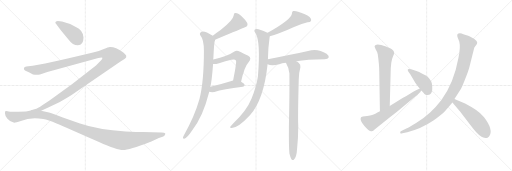
t = 0.00 s
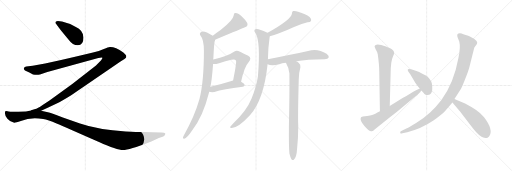
t = 2.70 s
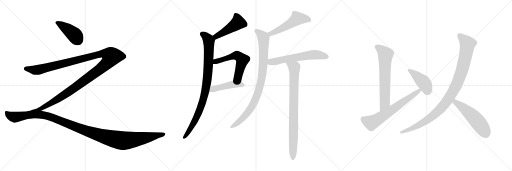
t = 5.40 s
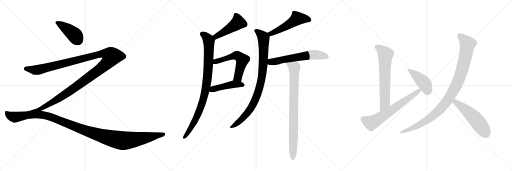
t = 8.10 s
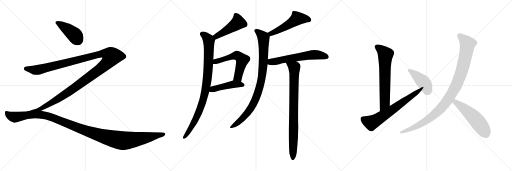
t = 10.80 s
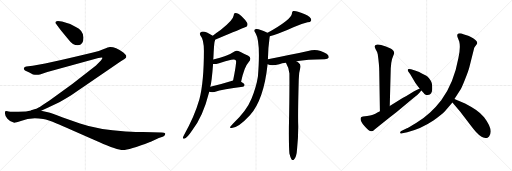
t = 13.50 s

The animated SVG that drew these frames (rendered in a browser with its animation timeline set to each time). Animation: 16 CSS @keyframes rules; one cycle of 13.50 s.

<svg version="1.1" viewBox="0 0 3072 1024" xmlns="http://www.w3.org/2000/svg">
  <g stroke="lightgray" stroke-dasharray="1,1" stroke-width="1" transform="scale(4, 4)">
    <line x1="0" y1="0" x2="256" y2="256"></line>
    <line x1="256" y1="0" x2="0" y2="256"></line>
    <line x1="128" y1="0" x2="128" y2="256"></line>
    <line x1="0" y1="128" x2="256" y2="128"></line>
    <line x1="256" y1="0" x2="512" y2="256"></line>
    <line x1="512" y1="0" x2="256" y2="256"></line>
    <line x1="384" y1="0" x2="384" y2="256"></line>
    <line x1="256" y1="128" x2="512" y2="128"></line>
    <line x1="512" y1="0" x2="768" y2="256"></line>
    <line x1="768" y1="0" x2="512" y2="256"></line>
    <line x1="640" y1="0" x2="640" y2="256"></line>
    <line x1="512" y1="128" x2="768" y2="128"></line>
  </g>
<g transform="scale(1, -1) translate(0, -850)">
   <style type="text/css">
    @keyframes keyframes0 {
      from {
       stroke: black;
       stroke-dashoffset: 421;
       stroke-width: 128;
       }
       58% {
       animation-timing-function: step-end;
       stroke: black;
       stroke-dashoffset: 0;
       stroke-width: 128;
       }
       to {
       stroke: black;
       stroke-width: 1024;
       }
       }
       #make-me-a-hanzi-animation-0 {
         animation: keyframes0 0.592611s both;
         animation-delay: 0.000000s;
         animation-timing-function: linear;
       }
    @keyframes keyframes1 {
      from {
       stroke: black;
       stroke-dashoffset: 1357;
       stroke-width: 128;
       }
       82% {
       animation-timing-function: step-end;
       stroke: black;
       stroke-dashoffset: 0;
       stroke-width: 128;
       }
       to {
       stroke: black;
       stroke-width: 1024;
       }
       }
       #make-me-a-hanzi-animation-1 {
         animation: keyframes1 1.354329s both;
         animation-delay: 0.592611s;
         animation-timing-function: linear;
       }
    @keyframes keyframes2 {
      from {
       stroke: black;
       stroke-dashoffset: 1241;
       stroke-width: 128;
       }
       80% {
       animation-timing-function: step-end;
       stroke: black;
       stroke-dashoffset: 0;
       stroke-width: 128;
       }
       to {
       stroke: black;
       stroke-width: 1024;
       }
       }
       #make-me-a-hanzi-animation-2 {
         animation: keyframes2 1.259928s both;
         animation-delay: 1.946940s;
         animation-timing-function: linear;
       }
    @keyframes keyframes3 {
      from {
       stroke: black;
       stroke-dashoffset: 471;
       stroke-width: 128;
       }
       61% {
       animation-timing-function: step-end;
       stroke: black;
       stroke-dashoffset: 0;
       stroke-width: 128;
       }
       to {
       stroke: black;
       stroke-width: 1024;
       }
       }
       #make-me-a-hanzi-animation-3 {
         animation: keyframes3 0.633301s both;
         animation-delay: 3.206868s;
         animation-timing-function: linear;
       }
    @keyframes keyframes4 {
      from {
       stroke: black;
       stroke-dashoffset: 924;
       stroke-width: 128;
       }
       75% {
       animation-timing-function: step-end;
       stroke: black;
       stroke-dashoffset: 0;
       stroke-width: 128;
       }
       to {
       stroke: black;
       stroke-width: 1024;
       }
       }
       #make-me-a-hanzi-animation-4 {
         animation: keyframes4 1.001953s both;
         animation-delay: 3.840169s;
         animation-timing-function: linear;
       }
    @keyframes keyframes5 {
      from {
       stroke: black;
       stroke-dashoffset: 574;
       stroke-width: 128;
       }
       65% {
       animation-timing-function: step-end;
       stroke: black;
       stroke-dashoffset: 0;
       stroke-width: 128;
       }
       to {
       stroke: black;
       stroke-width: 1024;
       }
       }
       #make-me-a-hanzi-animation-5 {
         animation: keyframes5 0.717122s both;
         animation-delay: 4.842122s;
         animation-timing-function: linear;
       }
    @keyframes keyframes6 {
      from {
       stroke: black;
       stroke-dashoffset: 456;
       stroke-width: 128;
       }
       60% {
       animation-timing-function: step-end;
       stroke: black;
       stroke-dashoffset: 0;
       stroke-width: 128;
       }
       to {
       stroke: black;
       stroke-width: 1024;
       }
       }
       #make-me-a-hanzi-animation-6 {
         animation: keyframes6 0.621094s both;
         animation-delay: 5.559244s;
         animation-timing-function: linear;
       }
    @keyframes keyframes7 {
      from {
       stroke: black;
       stroke-dashoffset: 520;
       stroke-width: 128;
       }
       63% {
       animation-timing-function: step-end;
       stroke: black;
       stroke-dashoffset: 0;
       stroke-width: 128;
       }
       to {
       stroke: black;
       stroke-width: 1024;
       }
       }
       #make-me-a-hanzi-animation-7 {
         animation: keyframes7 0.673177s both;
         animation-delay: 6.180338s;
         animation-timing-function: linear;
       }
    @keyframes keyframes8 {
      from {
       stroke: black;
       stroke-dashoffset: 913;
       stroke-width: 128;
       }
       75% {
       animation-timing-function: step-end;
       stroke: black;
       stroke-dashoffset: 0;
       stroke-width: 128;
       }
       to {
       stroke: black;
       stroke-width: 1024;
       }
       }
       #make-me-a-hanzi-animation-8 {
         animation: keyframes8 0.993001s both;
         animation-delay: 6.853515s;
         animation-timing-function: linear;
       }
    @keyframes keyframes9 {
      from {
       stroke: black;
       stroke-dashoffset: 609;
       stroke-width: 128;
       }
       66% {
       animation-timing-function: step-end;
       stroke: black;
       stroke-dashoffset: 0;
       stroke-width: 128;
       }
       to {
       stroke: black;
       stroke-width: 1024;
       }
       }
       #make-me-a-hanzi-animation-9 {
         animation: keyframes9 0.745605s both;
         animation-delay: 7.846516s;
         animation-timing-function: linear;
       }
    @keyframes keyframes10 {
      from {
       stroke: black;
       stroke-dashoffset: 849;
       stroke-width: 128;
       }
       73% {
       animation-timing-function: step-end;
       stroke: black;
       stroke-dashoffset: 0;
       stroke-width: 128;
       }
       to {
       stroke: black;
       stroke-width: 1024;
       }
       }
       #make-me-a-hanzi-animation-10 {
         animation: keyframes10 0.940918s both;
         animation-delay: 8.592121s;
         animation-timing-function: linear;
       }
    @keyframes keyframes11 {
      from {
       stroke: black;
       stroke-dashoffset: 669;
       stroke-width: 128;
       }
       69% {
       animation-timing-function: step-end;
       stroke: black;
       stroke-dashoffset: 0;
       stroke-width: 128;
       }
       to {
       stroke: black;
       stroke-width: 1024;
       }
       }
       #make-me-a-hanzi-animation-11 {
         animation: keyframes11 0.794434s both;
         animation-delay: 9.533039s;
         animation-timing-function: linear;
       }
    @keyframes keyframes12 {
      from {
       stroke: black;
       stroke-dashoffset: 667;
       stroke-width: 128;
       }
       68% {
       animation-timing-function: step-end;
       stroke: black;
       stroke-dashoffset: 0;
       stroke-width: 128;
       }
       to {
       stroke: black;
       stroke-width: 1024;
       }
       }
       #make-me-a-hanzi-animation-12 {
         animation: keyframes12 0.792806s both;
         animation-delay: 10.327473s;
         animation-timing-function: linear;
       }
    @keyframes keyframes13 {
      from {
       stroke: black;
       stroke-dashoffset: 431;
       stroke-width: 128;
       }
       58% {
       animation-timing-function: step-end;
       stroke: black;
       stroke-dashoffset: 0;
       stroke-width: 128;
       }
       to {
       stroke: black;
       stroke-width: 1024;
       }
       }
       #make-me-a-hanzi-animation-13 {
         animation: keyframes13 0.600749s both;
         animation-delay: 11.120279s;
         animation-timing-function: linear;
       }
    @keyframes keyframes14 {
      from {
       stroke: black;
       stroke-dashoffset: 1031;
       stroke-width: 128;
       }
       77% {
       animation-timing-function: step-end;
       stroke: black;
       stroke-dashoffset: 0;
       stroke-width: 128;
       }
       to {
       stroke: black;
       stroke-width: 1024;
       }
       }
       #make-me-a-hanzi-animation-14 {
         animation: keyframes14 1.089030s both;
         animation-delay: 11.721028s;
         animation-timing-function: linear;
       }
    @keyframes keyframes15 {
      from {
       stroke: black;
       stroke-dashoffset: 538;
       stroke-width: 128;
       }
       64% {
       animation-timing-function: step-end;
       stroke: black;
       stroke-dashoffset: 0;
       stroke-width: 128;
       }
       to {
       stroke: black;
       stroke-width: 1024;
       }
       }
       #make-me-a-hanzi-animation-15 {
         animation: keyframes15 0.687826s both;
         animation-delay: 12.810058s;
         animation-timing-function: linear;
       }
</style>
<path d="M 501.0 626.5 Q 497.0 670.5 455.0 688.5 Q 420.0 710.5 372.0 721.5 L 347.0 725.5 Q 332.0 725.5 332.0 716.5 Q 332.0 712.5 336.0 708.5 L 346.0 694.5 Q 355.0 679.5 412.0 612.5 Q 436.0 579.5 467.0 579.5 Q 501.0 581.5 501.0 626.5 Z" fill="lightgray"></path> 
<path d="M 247.0 186.5 L 283.0 202.5 L 356.0 237.5 Q 387.0 255.5 425.0 278.5 L 723.0 482.5 L 747.0 496.5 L 754.0 502.5 Q 759.0 505.5 757.0 518.5 Q 753.0 525.5 740.0 536.5 Q 690.0 570.5 659.0 568.5 Q 650.0 568.5 623.0 556.5 Q 595.0 544.5 558.0 535.5 Q 247.0 460.5 196.0 456.5 L 158.0 451.5 Q 147.0 450.5 144.0 443.5 Q 140.0 436.5 150.0 428.5 Q 156.0 424.5 176.0 416.5 L 198.0 404.5 Q 221.0 399.5 240.0 404.5 L 284.0 418.5 L 590.0 502.5 Q 611.0 508.5 614.0 504.5 Q 617.0 499.5 604.0 486.5 L 576.0 458.5 Q 436.0 345.5 297.0 248.5 Q 239.0 210.5 232.0 205.5 Q 224.0 199.5 192.0 190.5 C 164.0 180.5 220.0 174.5 247.0 186.5 Z" fill="lightgray"></path> 
<path d="M 859.0 58.5 Q 822.0 59.5 754.0 62.5 Q 590.0 71.5 480.0 109.5 L 377.0 146.5 Q 308.0 172.5 294.0 175.5 L 247.0 186.5 L 192.0 190.0 Q 160.0 180.5 111.0 180.5 L 80.0 180.5 Q 64.0 179.5 52.0 182.5 Q 43.0 182.5 41.0 184.5 Q 32.0 184.5 30.0 181.5 L 30.0 170.5 Q 30.0 155.5 44.5 138.5 Q 59.0 121.5 82.0 115.5 Q 90.0 113.5 125.0 125.5 Q 185.0 149.5 259.0 136.5 Q 288.0 131.5 339.5 110.0 Q 391.0 88.5 594.0 -1.5 Q 702.0 -49.5 738.0 -49.5 Q 774.0 -49.5 900.0 -1.5 Q 907.0 1.5 908.0 1.5 L 953.0 22.5 L 976.0 30.5 Q 987.0 34.5 989.0 40.5 Q 994.0 46.5 990.5 51.5 Q 987.0 56.5 970.0 56.5 L 859.0 58.5 Z" fill="lightgray"></path> 
<path d="M 1290.5 613.0 Q 1464.5 685.0 1466.5 686.0 Q 1490.5 692.0 1483.5 713.0 Q 1473.5 732.0 1449.5 754.0 Q 1427.5 773.0 1414.5 773.0 Q 1401.5 774.0 1402.5 759.0 Q 1399.5 729.0 1323.5 671.0 Q 1299.5 655.0 1276.5 636.0 C 1253.5 617.0 1262.5 602.0 1290.5 613.0 Z" fill="lightgray"></path> 
<path d="M 1279.5 494.0 Q 1279.5 500.0 1280.5 505.0 Q 1283.5 580.0 1287.5 600.0 Q 1290.5 607.0 1290.5 613.0 C 1293.5 626.0 1293.5 626.0 1276.5 636.0 Q 1225.5 669.0 1206.5 659.0 Q 1194.5 652.0 1202.5 638.0 Q 1223.5 614.0 1223.5 546.0 Q 1223.5 359.0 1196.5 255.0 Q 1166.5 150.0 1103.5 40.0 Q 1099.5 33.0 1097.5 27.0 Q 1096.5 17.0 1105.5 19.0 Q 1121.5 22.0 1153.5 70.0 Q 1217.5 149.0 1255.5 300.0 L 1261.5 330.0 Q 1270.5 358.0 1278.5 467.0 L 1279.5 494.0 Z" fill="lightgray"></path> 
<path d="M 1446.5 360.0 Q 1465.5 450.0 1491.5 477.0 Q 1513.5 502.0 1489.5 516.0 Q 1428.5 549.0 1420.5 547.0 Q 1413.5 547.0 1406.5 542.0 Q 1366.5 514.0 1279.5 494.0 C 1250.5 487.0 1248.5 467.0 1278.5 467.0 Q 1293.5 466.0 1314.5 472.0 Q 1353.5 484.0 1387.5 492.0 Q 1409.5 498.0 1415.5 488.0 Q 1421.5 482.0 1398.5 368.0 C 1392.5 339.0 1440.5 331.0 1446.5 360.0 Z" fill="lightgray"></path> 
<path d="M 1255.5 300.0 Q 1268.5 297.0 1286.5 299.0 Q 1338.5 315.0 1456.5 330.0 Q 1466.5 331.0 1467.5 341.0 Q 1467.5 348.0 1446.5 360.0 C 1423.5 374.0 1423.5 374.0 1398.5 368.0 Q 1392.5 367.0 1388.5 365.0 Q 1318.5 343.0 1261.5 330.0 C 1232.5 323.0 1225.5 305.0 1255.5 300.0 Z" fill="lightgray"></path> 
<path d="M 1618.5 633.0 Q 1637.5 640.0 1666.5 649.0 Q 1720.5 667.0 1760.5 687.0 Q 1806.5 708.0 1845.5 717.0 Q 1863.5 718.0 1866.5 727.0 Q 1870.5 737.0 1857.5 749.0 Q 1835.5 765.0 1788.5 780.0 Q 1772.5 787.0 1758.5 785.0 Q 1751.5 781.0 1751.5 770.0 Q 1751.5 736.0 1605.5 654.0 C 1579.5 639.0 1590.5 623.0 1618.5 633.0 Z" fill="lightgray"></path> 
<path d="M 1607.5 495.0 Q 1608.5 564.0 1617.5 626.0 Q 1618.5 630.0 1618.5 633.0 C 1620.5 647.0 1620.5 647.0 1605.5 654.0 Q 1604.5 655.0 1601.5 656.0 Q 1552.5 680.0 1536.5 677.0 Q 1517.5 673.0 1533.5 651.0 Q 1564.5 600.0 1547.5 392.0 Q 1538.5 332.0 1509.5 260.0 Q 1479.5 185.0 1397.5 109.0 Q 1384.5 96.0 1380.5 89.0 Q 1379.5 82.0 1390.5 83.0 Q 1429.5 83.0 1499.5 159.0 Q 1583.5 255.0 1605.5 466.0 L 1607.5 495.0 Z" fill="lightgray"></path> 
<path d="M 1777.5 483.0 Q 1841.5 495.0 1948.5 495.0 Q 1967.5 496.0 1971.5 504.0 Q 1975.5 516.0 1959.5 528.0 Q 1905.5 564.0 1848.5 545.0 Q 1743.5 523.0 1607.5 495.0 C 1578.5 489.0 1577.5 476.0 1605.5 466.0 Q 1629.5 454.0 1675.5 466.0 Q 1691.5 472.0 1715.5 474.0 L 1777.5 483.0 Z" fill="lightgray"></path> 
<path d="M 1736.5 -70.0 Q 1742.5 -95.0 1748.5 -104.0 Q 1754.5 -111.0 1761.5 -109.0 Q 1779.5 -97.0 1782.5 -42.0 Q 1789.5 27.0 1789.5 94.0 Q 1786.5 152.0 1792.5 374.0 Q 1792.5 414.0 1802.5 448.0 Q 1805.5 466.0 1791.5 475.0 Q 1784.5 481.0 1777.5 483.0 C 1751.5 498.0 1701.5 501.0 1715.5 474.0 Q 1733.5 443.0 1736.5 410.0 Q 1737.5 286.0 1733.5 92.0 Q 1732.5 -29.0 1736.5 -70.0 Z" fill="lightgray"></path> 
<path d="M 2338.5 215.5 L 2344.5 441.5 Q 2345.5 447.5 2347.5 472.5 Q 2350.5 497.5 2358.5 513.5 Q 2366.5 529.5 2364.5 537.5 Q 2363.5 545.5 2354.5 552.5 Q 2345.5 558.5 2315.5 571.5 Q 2253.5 595.5 2247.5 573.5 Q 2246.5 570.5 2254.5 554.5 Q 2264.5 539.5 2266.5 525.5 Q 2275.5 460.5 2275.5 423.5 L 2279.5 183.5 C 2279.5 153.5 2337.5 185.5 2338.5 215.5 Z" fill="lightgray"></path> 
<path d="M 2279.5 183.5 Q 2247.5 165.5 2232.5 161.5 Q 2223.5 157.5 2202.5 155.5 L 2177.5 151.5 Q 2166.5 148.5 2165.5 145.5 Q 2156.5 129.5 2186.5 94.5 Q 2216.5 59.5 2230.5 63.5 Q 2237.5 62.5 2249.5 75.5 L 2337.5 145.5 Q 2379.5 178.5 2430.5 221.5 L 2482.5 264.5 Q 2505.5 281.5 2515.5 293.5 L 2526.5 306.5 Q 2528.5 307.5 2528.5 308.5 C 2548.5 331.5 2545.5 334.5 2518.5 320.5 L 2499.5 310.5 Q 2488.5 306.5 2462.5 290.5 Q 2437.5 274.5 2415.5 262.5 L 2338.5 215.5 L 2279.5 183.5 Z" fill="lightgray"></path> 
<path d="M 2528.5 308.5 Q 2546.5 288.5 2546.5 287.5 Q 2555.5 280.5 2567.5 280.5 Q 2593.5 282.5 2593.5 316.5 Q 2593.5 339.5 2590.5 352.5 Q 2587.5 364.5 2576.5 378.5 Q 2566.5 391.5 2555.5 397.5 Q 2509.5 423.5 2485.5 429.5 L 2466.5 435.5 Q 2451.5 439.5 2447.5 435.5 Q 2444.5 431.5 2449.5 422.5 L 2461.5 405.5 L 2492.5 353.5 L 2511.5 327.5 L 2518.5 320.5 L 2528.5 308.5 Z" fill="lightgray"></path> 
<path d="M 2726.5 257.5 L 2759.5 307.5 Q 2769.5 321.5 2790.5 375.5 Q 2811.5 428.5 2816.5 449.5 L 2842.5 552.5 Q 2844.5 564.5 2850.5 571.5 L 2861.5 586.5 Q 2873.5 605.5 2819.5 632.5 Q 2811.5 636.5 2794.5 641.5 Q 2778.5 645.5 2769.5 649.5 Q 2761.5 653.5 2750.5 650.5 Q 2739.5 646.5 2745.5 627.5 L 2755.5 601.5 Q 2764.5 566.5 2750.5 503.5 Q 2723.5 353.5 2647.5 249.5 Q 2613.5 205.5 2580.5 175.5 Q 2548.5 144.5 2496.5 113.5 Q 2444.5 82.5 2441.5 81.5 L 2407.5 64.5 Q 2398.5 59.5 2401.5 53.5 Q 2404.5 47.5 2414.5 51.5 L 2443.5 57.5 Q 2526.5 77.5 2600.5 127.5 Q 2648.5 162.5 2669.5 183.5 L 2714.5 235.5 L 2726.5 257.5 Z" fill="lightgray"></path> 
<path d="M 2899.5 25.5 L 2912.5 23.5 Q 2915.5 22.5 2925.5 24.5 L 2934.5 32.5 Q 2963.5 70.5 2904.5 147.5 Q 2881.5 174.5 2854.5 192.5 Q 2828.5 210.5 2790.5 230.5 L 2726.5 257.5 C 2698.5 269.5 2695.5 258.5 2714.5 235.5 L 2761.5 180.5 L 2800.5 129.5 Q 2831.5 88.5 2844.5 72.5 Q 2857.5 55.5 2874.5 41.5 Q 2891.5 27.5 2899.5 25.5 Z" fill="lightgray"></path> 
      <clipPath id="make-me-a-hanzi-clip-0">
      <path d="M 501.0 626.5 Q 497.0 670.5 455.0 688.5 Q 420.0 710.5 372.0 721.5 L 347.0 725.5 Q 332.0 725.5 332.0 716.5 Q 332.0 712.5 336.0 708.5 L 346.0 694.5 Q 355.0 679.5 412.0 612.5 Q 436.0 579.5 467.0 579.5 Q 501.0 581.5 501.0 626.5 Z" fill="lightgray"></path>
      </clipPath>
      <path clip-path="url(#make-me-a-hanzi-clip-0)" d="M 341.0 715.5 L 399.0 680.5 L 442.0 645.5 L 467.0 611.5 " fill="none" id="make-me-a-hanzi-animation-0" stroke-dasharray="293 586" stroke-linecap="round"></path>

      <clipPath id="make-me-a-hanzi-clip-1">
      <path d="M 247.0 186.5 L 283.0 202.5 L 356.0 237.5 Q 387.0 255.5 425.0 278.5 L 723.0 482.5 L 747.0 496.5 L 754.0 502.5 Q 759.0 505.5 757.0 518.5 Q 753.0 525.5 740.0 536.5 Q 690.0 570.5 659.0 568.5 Q 650.0 568.5 623.0 556.5 Q 595.0 544.5 558.0 535.5 Q 247.0 460.5 196.0 456.5 L 158.0 451.5 Q 147.0 450.5 144.0 443.5 Q 140.0 436.5 150.0 428.5 Q 156.0 424.5 176.0 416.5 L 198.0 404.5 Q 221.0 399.5 240.0 404.5 L 284.0 418.5 L 590.0 502.5 Q 611.0 508.5 614.0 504.5 Q 617.0 499.5 604.0 486.5 L 576.0 458.5 Q 436.0 345.5 297.0 248.5 Q 239.0 210.5 232.0 205.5 Q 224.0 199.5 192.0 190.5 C 164.0 180.5 220.0 174.5 247.0 186.5 Z" fill="lightgray"></path>
      </clipPath>
      <path clip-path="url(#make-me-a-hanzi-clip-1)" d="M 153.0 439.5 L 209.0 429.5 L 229.0 431.5 L 616.0 528.5 L 644.0 526.5 L 669.0 512.5 L 654.0 485.5 L 632.0 462.5 L 456.0 330.5 L 306.0 232.5 L 248.0 200.5 L 227.0 192.5 L 218.0 195.5 L 213.0 189.5 " fill="none" id="make-me-a-hanzi-animation-1" stroke-dasharray="1229 2458" stroke-linecap="round"></path>

      <clipPath id="make-me-a-hanzi-clip-2">
      <path d="M 859.0 58.5 Q 822.0 59.5 754.0 62.5 Q 590.0 71.5 480.0 109.5 L 377.0 146.5 Q 308.0 172.5 294.0 175.5 L 247.0 186.5 L 192.0 190.0 Q 160.0 180.5 111.0 180.5 L 80.0 180.5 Q 64.0 179.5 52.0 182.5 Q 43.0 182.5 41.0 184.5 Q 32.0 184.5 30.0 181.5 L 30.0 170.5 Q 30.0 155.5 44.5 138.5 Q 59.0 121.5 82.0 115.5 Q 90.0 113.5 125.0 125.5 Q 185.0 149.5 259.0 136.5 Q 288.0 131.5 339.5 110.0 Q 391.0 88.5 594.0 -1.5 Q 702.0 -49.5 738.0 -49.5 Q 774.0 -49.5 900.0 -1.5 Q 907.0 1.5 908.0 1.5 L 953.0 22.5 L 976.0 30.5 Q 987.0 34.5 989.0 40.5 Q 994.0 46.5 990.5 51.5 Q 987.0 56.5 970.0 56.5 L 859.0 58.5 Z" fill="lightgray"></path>
      </clipPath>
      <path clip-path="url(#make-me-a-hanzi-clip-2)" d="M 37.0 176.5 L 68.0 152.5 L 90.0 148.5 L 197.0 165.5 L 259.0 160.5 L 359.0 128.5 L 554.0 52.5 L 718.0 9.5 L 815.0 14.5 L 984.0 46.5 " fill="none" id="make-me-a-hanzi-animation-2" stroke-dasharray="1113 2226" stroke-linecap="round"></path>

      <clipPath id="make-me-a-hanzi-clip-3">
      <path d="M 1290.5 613.0 Q 1464.5 685.0 1466.5 686.0 Q 1490.5 692.0 1483.5 713.0 Q 1473.5 732.0 1449.5 754.0 Q 1427.5 773.0 1414.5 773.0 Q 1401.5 774.0 1402.5 759.0 Q 1399.5 729.0 1323.5 671.0 Q 1299.5 655.0 1276.5 636.0 C 1253.5 617.0 1262.5 602.0 1290.5 613.0 Z" fill="lightgray"></path>
      </clipPath>
      <path clip-path="url(#make-me-a-hanzi-clip-3)" d="M 1412.5 762.0 L 1425.5 738.0 L 1425.5 712.0 L 1324.5 645.0 L 1300.5 632.0 L 1287.5 635.0 " fill="none" id="make-me-a-hanzi-animation-3" stroke-dasharray="343 686" stroke-linecap="round"></path>

      <clipPath id="make-me-a-hanzi-clip-4">
      <path d="M 1279.5 494.0 Q 1279.5 500.0 1280.5 505.0 Q 1283.5 580.0 1287.5 600.0 Q 1290.5 607.0 1290.5 613.0 C 1293.5 626.0 1293.5 626.0 1276.5 636.0 Q 1225.5 669.0 1206.5 659.0 Q 1194.5 652.0 1202.5 638.0 Q 1223.5 614.0 1223.5 546.0 Q 1223.5 359.0 1196.5 255.0 Q 1166.5 150.0 1103.5 40.0 Q 1099.5 33.0 1097.5 27.0 Q 1096.5 17.0 1105.5 19.0 Q 1121.5 22.0 1153.5 70.0 Q 1217.5 149.0 1255.5 300.0 L 1261.5 330.0 Q 1270.5 358.0 1278.5 467.0 L 1279.5 494.0 Z" fill="lightgray"></path>
      </clipPath>
      <path clip-path="url(#make-me-a-hanzi-clip-4)" d="M 1212.5 647.0 L 1238.5 629.0 L 1253.5 607.0 L 1249.5 435.0 L 1236.5 327.0 L 1222.5 261.0 L 1189.5 169.0 L 1165.5 117.0 L 1106.5 28.0 " fill="none" id="make-me-a-hanzi-animation-4" stroke-dasharray="796 1592" stroke-linecap="round"></path>

      <clipPath id="make-me-a-hanzi-clip-5">
      <path d="M 1446.5 360.0 Q 1465.5 450.0 1491.5 477.0 Q 1513.5 502.0 1489.5 516.0 Q 1428.5 549.0 1420.5 547.0 Q 1413.5 547.0 1406.5 542.0 Q 1366.5 514.0 1279.5 494.0 C 1250.5 487.0 1248.5 467.0 1278.5 467.0 Q 1293.5 466.0 1314.5 472.0 Q 1353.5 484.0 1387.5 492.0 Q 1409.5 498.0 1415.5 488.0 Q 1421.5 482.0 1398.5 368.0 C 1392.5 339.0 1440.5 331.0 1446.5 360.0 Z" fill="lightgray"></path>
      </clipPath>
      <path clip-path="url(#make-me-a-hanzi-clip-5)" d="M 1283.5 474.0 L 1294.5 483.0 L 1415.5 518.0 L 1444.5 504.0 L 1454.5 492.0 L 1430.5 397.0 L 1427.5 388.0 L 1406.5 380.0 " fill="none" id="make-me-a-hanzi-animation-5" stroke-dasharray="446 892" stroke-linecap="round"></path>

      <clipPath id="make-me-a-hanzi-clip-6">
      <path d="M 1255.5 300.0 Q 1268.5 297.0 1286.5 299.0 Q 1338.5 315.0 1456.5 330.0 Q 1466.5 331.0 1467.5 341.0 Q 1467.5 348.0 1446.5 360.0 C 1423.5 374.0 1423.5 374.0 1398.5 368.0 Q 1392.5 367.0 1388.5 365.0 Q 1318.5 343.0 1261.5 330.0 C 1232.5 323.0 1225.5 305.0 1255.5 300.0 Z" fill="lightgray"></path>
      </clipPath>
      <path clip-path="url(#make-me-a-hanzi-clip-6)" d="M 1263.5 306.0 L 1285.5 318.0 L 1400.5 345.0 L 1457.5 340.0 " fill="none" id="make-me-a-hanzi-animation-6" stroke-dasharray="328 656" stroke-linecap="round"></path>

      <clipPath id="make-me-a-hanzi-clip-7">
      <path d="M 1618.5 633.0 Q 1637.5 640.0 1666.5 649.0 Q 1720.5 667.0 1760.5 687.0 Q 1806.5 708.0 1845.5 717.0 Q 1863.5 718.0 1866.5 727.0 Q 1870.5 737.0 1857.5 749.0 Q 1835.5 765.0 1788.5 780.0 Q 1772.5 787.0 1758.5 785.0 Q 1751.5 781.0 1751.5 770.0 Q 1751.5 736.0 1605.5 654.0 C 1579.5 639.0 1590.5 623.0 1618.5 633.0 Z" fill="lightgray"></path>
      </clipPath>
      <path clip-path="url(#make-me-a-hanzi-clip-7)" d="M 1854.5 732.0 L 1783.5 740.0 L 1695.5 682.0 L 1625.5 652.0 L 1621.5 642.0 " fill="none" id="make-me-a-hanzi-animation-7" stroke-dasharray="392 784" stroke-linecap="round"></path>

      <clipPath id="make-me-a-hanzi-clip-8">
      <path d="M 1607.5 495.0 Q 1608.5 564.0 1617.5 626.0 Q 1618.5 630.0 1618.5 633.0 C 1620.5 647.0 1620.5 647.0 1605.5 654.0 Q 1604.5 655.0 1601.5 656.0 Q 1552.5 680.0 1536.5 677.0 Q 1517.5 673.0 1533.5 651.0 Q 1564.5 600.0 1547.5 392.0 Q 1538.5 332.0 1509.5 260.0 Q 1479.5 185.0 1397.5 109.0 Q 1384.5 96.0 1380.5 89.0 Q 1379.5 82.0 1390.5 83.0 Q 1429.5 83.0 1499.5 159.0 Q 1583.5 255.0 1605.5 466.0 L 1607.5 495.0 Z" fill="lightgray"></path>
      </clipPath>
      <path clip-path="url(#make-me-a-hanzi-clip-8)" d="M 1539.5 664.0 L 1581.5 624.0 L 1579.5 459.0 L 1555.5 320.0 L 1531.5 251.0 L 1494.5 186.0 L 1439.5 125.0 L 1387.5 90.0 " fill="none" id="make-me-a-hanzi-animation-8" stroke-dasharray="785 1570" stroke-linecap="round"></path>

      <clipPath id="make-me-a-hanzi-clip-9">
      <path d="M 1777.5 483.0 Q 1841.5 495.0 1948.5 495.0 Q 1967.5 496.0 1971.5 504.0 Q 1975.5 516.0 1959.5 528.0 Q 1905.5 564.0 1848.5 545.0 Q 1743.5 523.0 1607.5 495.0 C 1578.5 489.0 1577.5 476.0 1605.5 466.0 Q 1629.5 454.0 1675.5 466.0 Q 1691.5 472.0 1715.5 474.0 L 1777.5 483.0 Z" fill="lightgray"></path>
      </clipPath>
      <path clip-path="url(#make-me-a-hanzi-clip-9)" d="M 1613.5 473.0 L 1685.5 491.0 L 1862.5 521.0 L 1917.5 521.0 L 1960.5 509.0 " fill="none" id="make-me-a-hanzi-animation-9" stroke-dasharray="481 962" stroke-linecap="round"></path>

      <clipPath id="make-me-a-hanzi-clip-10">
      <path d="M 1736.5 -70.0 Q 1742.5 -95.0 1748.5 -104.0 Q 1754.5 -111.0 1761.5 -109.0 Q 1779.5 -97.0 1782.5 -42.0 Q 1789.5 27.0 1789.5 94.0 Q 1786.5 152.0 1792.5 374.0 Q 1792.5 414.0 1802.5 448.0 Q 1805.5 466.0 1791.5 475.0 Q 1784.5 481.0 1777.5 483.0 C 1751.5 498.0 1701.5 501.0 1715.5 474.0 Q 1733.5 443.0 1736.5 410.0 Q 1737.5 286.0 1733.5 92.0 Q 1732.5 -29.0 1736.5 -70.0 Z" fill="lightgray"></path>
      </clipPath>
      <path clip-path="url(#make-me-a-hanzi-clip-10)" d="M 1723.5 470.0 L 1765.5 446.0 L 1766.5 433.0 L 1757.5 -99.0 " fill="none" id="make-me-a-hanzi-animation-10" stroke-dasharray="721 1442" stroke-linecap="round"></path>

      <clipPath id="make-me-a-hanzi-clip-11">
      <path d="M 2338.5 215.5 L 2344.5 441.5 Q 2345.5 447.5 2347.5 472.5 Q 2350.5 497.5 2358.5 513.5 Q 2366.5 529.5 2364.5 537.5 Q 2363.5 545.5 2354.5 552.5 Q 2345.5 558.5 2315.5 571.5 Q 2253.5 595.5 2247.5 573.5 Q 2246.5 570.5 2254.5 554.5 Q 2264.5 539.5 2266.5 525.5 Q 2275.5 460.5 2275.5 423.5 L 2279.5 183.5 C 2279.5 153.5 2337.5 185.5 2338.5 215.5 Z" fill="lightgray"></path>
      </clipPath>
      <path clip-path="url(#make-me-a-hanzi-clip-11)" d="M 2257.5 572.5 L 2294.5 546.5 L 2312.5 522.5 L 2308.5 236.5 L 2283.5 191.5 " fill="none" id="make-me-a-hanzi-animation-11" stroke-dasharray="541 1082" stroke-linecap="round"></path>

      <clipPath id="make-me-a-hanzi-clip-12">
      <path d="M 2279.5 183.5 Q 2247.5 165.5 2232.5 161.5 Q 2223.5 157.5 2202.5 155.5 L 2177.5 151.5 Q 2166.5 148.5 2165.5 145.5 Q 2156.5 129.5 2186.5 94.5 Q 2216.5 59.5 2230.5 63.5 Q 2237.5 62.5 2249.5 75.5 L 2337.5 145.5 Q 2379.5 178.5 2430.5 221.5 L 2482.5 264.5 Q 2505.5 281.5 2515.5 293.5 L 2526.5 306.5 Q 2528.5 307.5 2528.5 308.5 C 2548.5 331.5 2545.5 334.5 2518.5 320.5 L 2499.5 310.5 Q 2488.5 306.5 2462.5 290.5 Q 2437.5 274.5 2415.5 262.5 L 2338.5 215.5 L 2279.5 183.5 Z" fill="lightgray"></path>
      </clipPath>
      <path clip-path="url(#make-me-a-hanzi-clip-12)" d="M 2176.5 138.5 L 2223.5 115.5 L 2238.5 119.5 L 2345.5 187.5 L 2521.5 313.5 " fill="none" id="make-me-a-hanzi-animation-12" stroke-dasharray="539 1078" stroke-linecap="round"></path>

      <clipPath id="make-me-a-hanzi-clip-13">
      <path d="M 2528.5 308.5 Q 2546.5 288.5 2546.5 287.5 Q 2555.5 280.5 2567.5 280.5 Q 2593.5 282.5 2593.5 316.5 Q 2593.5 339.5 2590.5 352.5 Q 2587.5 364.5 2576.5 378.5 Q 2566.5 391.5 2555.5 397.5 Q 2509.5 423.5 2485.5 429.5 L 2466.5 435.5 Q 2451.5 439.5 2447.5 435.5 Q 2444.5 431.5 2449.5 422.5 L 2461.5 405.5 L 2492.5 353.5 L 2511.5 327.5 L 2518.5 320.5 L 2528.5 308.5 Z" fill="lightgray"></path>
      </clipPath>
      <path clip-path="url(#make-me-a-hanzi-clip-13)" d="M 2452.5 429.5 L 2544.5 353.5 L 2565.5 308.5 L 2561.5 304.5 " fill="none" id="make-me-a-hanzi-animation-13" stroke-dasharray="303 606" stroke-linecap="round"></path>

      <clipPath id="make-me-a-hanzi-clip-14">
      <path d="M 2726.5 257.5 L 2759.5 307.5 Q 2769.5 321.5 2790.5 375.5 Q 2811.5 428.5 2816.5 449.5 L 2842.5 552.5 Q 2844.5 564.5 2850.5 571.5 L 2861.5 586.5 Q 2873.5 605.5 2819.5 632.5 Q 2811.5 636.5 2794.5 641.5 Q 2778.5 645.5 2769.5 649.5 Q 2761.5 653.5 2750.5 650.5 Q 2739.5 646.5 2745.5 627.5 L 2755.5 601.5 Q 2764.5 566.5 2750.5 503.5 Q 2723.5 353.5 2647.5 249.5 Q 2613.5 205.5 2580.5 175.5 Q 2548.5 144.5 2496.5 113.5 Q 2444.5 82.5 2441.5 81.5 L 2407.5 64.5 Q 2398.5 59.5 2401.5 53.5 Q 2404.5 47.5 2414.5 51.5 L 2443.5 57.5 Q 2526.5 77.5 2600.5 127.5 Q 2648.5 162.5 2669.5 183.5 L 2714.5 235.5 L 2726.5 257.5 Z" fill="lightgray"></path>
      </clipPath>
      <path clip-path="url(#make-me-a-hanzi-clip-14)" d="M 2757.5 637.5 L 2805.5 587.5 L 2800.5 555.5 L 2776.5 445.5 L 2754.5 378.5 L 2690.5 255.5 L 2619.5 174.5 L 2568.5 133.5 L 2462.5 75.5 L 2408.5 56.5 " fill="none" id="make-me-a-hanzi-animation-14" stroke-dasharray="903 1806" stroke-linecap="round"></path>

      <clipPath id="make-me-a-hanzi-clip-15">
      <path d="M 2899.5 25.5 L 2912.5 23.5 Q 2915.5 22.5 2925.5 24.5 L 2934.5 32.5 Q 2963.5 70.5 2904.5 147.5 Q 2881.5 174.5 2854.5 192.5 Q 2828.5 210.5 2790.5 230.5 L 2726.5 257.5 C 2698.5 269.5 2695.5 258.5 2714.5 235.5 L 2761.5 180.5 L 2800.5 129.5 Q 2831.5 88.5 2844.5 72.5 Q 2857.5 55.5 2874.5 41.5 Q 2891.5 27.5 2899.5 25.5 Z" fill="lightgray"></path>
      </clipPath>
      <path clip-path="url(#make-me-a-hanzi-clip-15)" d="M 2730.5 248.5 L 2733.5 237.5 L 2796.5 190.5 L 2850.5 138.5 L 2900.5 74.5 L 2917.5 42.5 " fill="none" id="make-me-a-hanzi-animation-15" stroke-dasharray="410 820" stroke-linecap="round"></path>

</g>
</svg>
